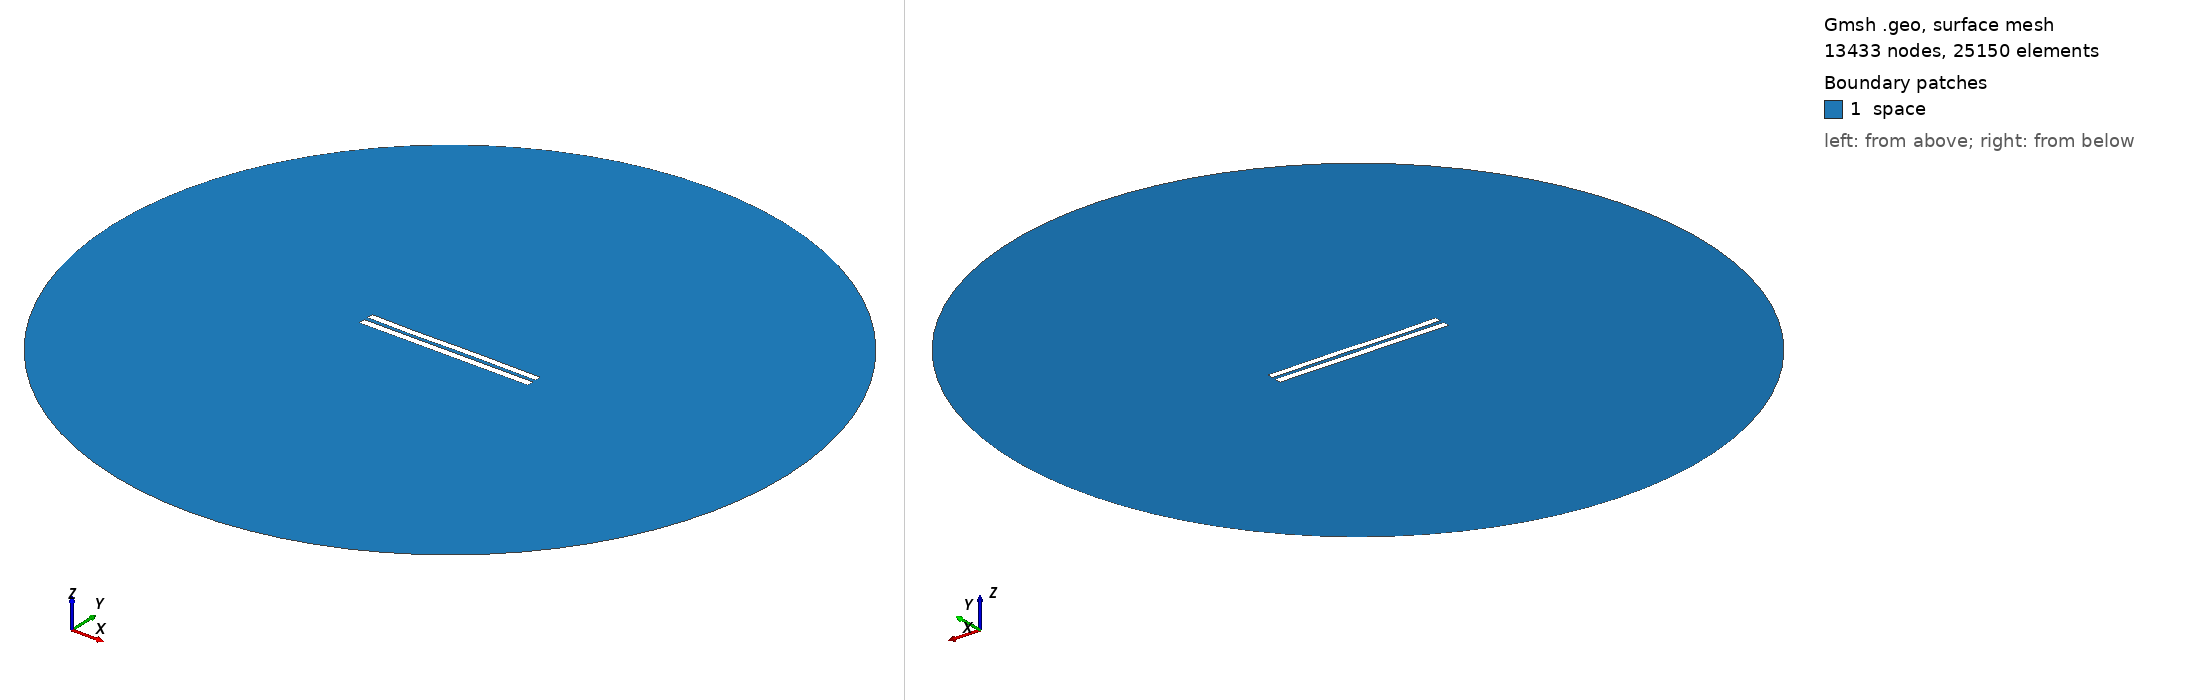

Gmsh geometry script, surface-meshed: 13433 nodes, 25150 surface elements. Boundary patches (legend numbers): 1 space. Left view from above one corner, right view from below the opposite corner. Legend entries are the model's physical surfaces. The drawing asked Gmsh for element sizes between 1% and 20% of the model's largest extent; the script's own settings can give other sizes.

=== 5652.geo (drawn) ===
//---------------------------------------
// Geometry kernel
//---------------------------------------

SetFactory("OpenCASCADE");



//---------------------------------------
// Parameters of the geometry
//---------------------------------------

// Overetch of the upper plate
overetch = 0.125;

// Distance between the plates
distance = 2.5;

// Discretization over the x axis (for the deformation)
nx = 50; 

// Length of the plate
L = 100 - overetch; 

// Number of modes
n = 4; 

// 1st mode coefficient
coeff(1) = -0.15;
beta(1) = 0.596864 * 3.1415926535 / L;

// 2nd mode coefficient
coeff(2) = -0.075;
beta(2) = 1.49418 * 3.1415926535 / L;

// 3rd mode coefficient
coeff(3) = -0.15;
beta(3) = 2.50025 * 3.1415926535 / L;

// 4th mode coefficient
coeff(4) = -0.075;
beta(4) = 3.49999 * 3.1415926535 / L;



//---------------------------------------
// Upper plate (deformed rectangle)
//---------------------------------------

// Coordiantes of the upper plate
xmin = -50;
xmax = 50 - overetch;

// Height of the upper plate
yheight = 4 - 2 * overetch;

// Indexes of the points
UpperID[] = {};
LowerID[] = {};
LeftID[] = {};
RightID[] = {};

// Point index
p = 1;

// Horizontal edges
For i In {1:nx}
    x = xmin + (i-1)*(xmax - xmin)/(nx-1);

    y_bottom = distance / 2 + overetch;
    For j In {1:n}
        C = (Cosh(beta(j)*L) + Cos(beta(j)*L)) / (Sinh(beta(j)*L) + Sin(beta(j)*L));
        y_bottom  = y_bottom + coeff(j) * (Cosh(beta(j)*(x+50)) - Cos(beta(j)*(x+50)) - C * (Sinh(beta(j)*(x+50)) - Sin(beta(j)*(x+50))));
    EndFor

    y_top = y_bottom + yheight;

    Point(p) = {x, y_top, 0, 1.0};
    UpperID[i] = p;
    p = p + 1;

    Point(p) = {x, y_bottom, 0, 1.0};
    LowerID[i] = p;
    p = p + 1;
EndFor

// Create point lists
UpperPts[] = {}; LowerPts[] = {};
For i In {1:nx}
  UpperPts[] += {UpperID[i]};
  LowerPts[] += {LowerID[i]};
EndFor

// Build splines
Spline(1) = {UpperPts[]};
Spline(2) = {LowerPts[]};
Line(3) = {LowerPts[nx-1], UpperPts[nx-1]};
Line(4) = {LowerPts[0], UpperPts[0]};

// Build the plane surface
Curve Loop(1) = {2, 3, -1, -4};
Plane Surface(1) = {1};



//---------------------------------------
// Lower plate (rectangle)
//---------------------------------------

// Vertices
Point(1001) = {-50, -1, 0, 1.0};
Point(1002) = { 50, -1, 0, 1.0};
Point(1003) = { 50,  -5, 0, 1.0};
Point(1004) = {-50,  -5, 0, 1.0};

// Edges
Line(5) = {1001, 1002};
Line(6) = {1002, 1003};
Line(7) = {1003, 1004};
Line(8) = {1004, 1001};

// Plane surface
Line Loop(2) = {5, 6, 7, 8};
Plane Surface(2) = {2}; 



//---------------------------------------
// Outer (fictious) boundary
//---------------------------------------

// Points
Point(1005) = {0, 0, 0};       // Center
Point(1006) = {200, 0, 0};     // Start point
Point(1007) = {0, 200, 0};     // 90 degrees
Point(1008) = {-200, 0, 0};    // 180 degrees
Point(1009) = {0, -200, 0};    // 270 degrees

// Circle arcs (each needs start, center, end)
Circle(9) = {1006, 1005, 1007};
Circle(10) = {1007, 1005, 1008};
Circle(11) = {1008, 1005, 1009};
Circle(12) = {1009, 1005, 1006};

// Plane surface for the entire domain
Curve Loop(3) = {9, 10, 11, 12};
Surface(3) = {3};

// Subtract the plates from the whole domain to obtain the actual domain where we want to solve the equations
BooleanDifference{ Surface{3}; Delete; }{ Surface{1}; Surface{2}; Delete; }




//---------------------------------------
// Transfinite Lines/Curves
//---------------------------------------

// Set the number of points on the boundaries
r = 7;

// Plates
Transfinite Curve {1, 2} = 50*r Using Progression 1;
Transfinite Curve {3, 4} = 2*r Using Progression 1;
Transfinite Line {5, 7} = 50*r Using Progression 1;
Transfinite Line {6, 8} = 2*r Using Progression 1;

// Outer boundary
Transfinite Line {9, 10, 11, 12} = 20 Using Progression 1;



//---------------------------------------
// Physical groups
//---------------------------------------                

// Physical curves (boundaries)
Physical Line("force_segment", 10) = {2};
Physical Line("upper_plate", 11) = {1, 3, 4};
Physical Line("lower_plate", 12) = {5, 6, 7, 8};
Physical Line("boundary", 20) = {9, 10, 11, 12};

// Physical Surfaces
Physical Surface("space", 30) = {3};



//---------------------------------------
// 6. Generate the Mesh
//---------------------------------------

// 2D mesh generation
Mesh 2;
